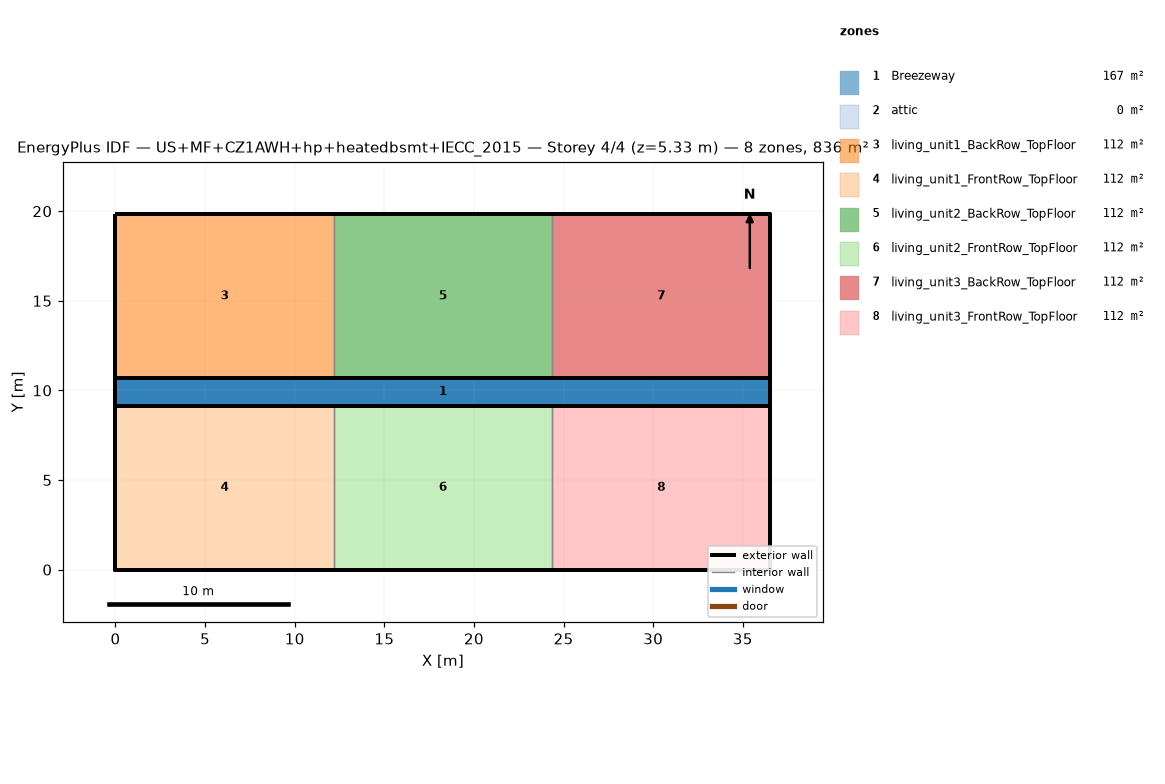
=== STOREY PLAN SPEC (per zone: floor XY polygon, exterior-wall plan segments, windows/doors) ===
zone 1: Breezeway  (167.0 m²)
  floor: (36.54, 9.16) (0.00, 9.16) (0.00, 10.68) (36.54, 10.68)
  floor: (36.54, 9.16) (0.00, 9.16) (0.00, 10.68) (36.54, 10.68)
  floor: (36.54, 9.16) (0.00, 9.16) (0.00, 10.68) (36.54, 10.68)
zone 2: attic  (0.0 m²)
  exterior wall: (36.54, 0.00) – (36.54, 19.84) – (36.54, 9.92)  [29.8 m]
  exterior wall: (0.00, 19.84) – (0.00, 0.00) – (0.00, 9.92)  [29.8 m]
zone 3: living_unit1_BackRow_TopFloor  (111.5 m²)
  floor: (12.18, 10.68) (0.00, 10.68) (0.00, 19.84) (12.18, 19.84)
  exterior wall: (12.18, 19.84) – (0.00, 19.84)  [12.2 m]
  exterior wall: (0.00, 19.84) – (0.00, 10.68)  [9.2 m]
  exterior wall: (0.00, 10.68) – (12.18, 10.68)  [12.2 m]
  interior walls: 1
zone 4: living_unit1_FrontRow_TopFloor  (111.5 m²)
  floor: (12.18, 0.00) (0.00, 0.00) (0.00, 9.16) (12.18, 9.16)
  exterior wall: (0.00, 0.00) – (12.18, 0.00)  [12.2 m]
  exterior wall: (0.00, 9.16) – (0.00, 0.00)  [9.2 m]
  exterior wall: (12.18, 9.16) – (0.00, 9.16)  [12.2 m]
  interior walls: 1
zone 5: living_unit2_BackRow_TopFloor  (111.5 m²)
  floor: (24.36, 10.68) (12.18, 10.68) (12.18, 19.84) (24.36, 19.84)
  exterior wall: (12.18, 10.68) – (24.36, 10.68)  [12.2 m]
  exterior wall: (24.36, 19.84) – (12.18, 19.84)  [12.2 m]
  interior walls: 2
zone 6: living_unit2_FrontRow_TopFloor  (111.5 m²)
  floor: (24.36, 0.00) (12.18, 0.00) (12.18, 9.16) (24.36, 9.16)
  exterior wall: (12.18, 0.00) – (24.36, 0.00)  [12.2 m]
  exterior wall: (24.36, 9.16) – (12.18, 9.16)  [12.2 m]
  interior walls: 2
zone 7: living_unit3_BackRow_TopFloor  (111.5 m²)
  floor: (36.54, 10.68) (24.36, 10.68) (24.36, 19.84) (36.54, 19.84)
  exterior wall: (36.54, 10.68) – (36.54, 19.84)  [9.2 m]
  exterior wall: (36.54, 19.84) – (24.36, 19.84)  [12.2 m]
  exterior wall: (24.36, 10.68) – (36.54, 10.68)  [12.2 m]
  interior walls: 1
zone 8: living_unit3_FrontRow_TopFloor  (111.5 m²)
  floor: (36.54, 0.00) (24.36, 0.00) (24.36, 9.16) (36.54, 9.16)
  exterior wall: (24.36, 0.00) – (36.54, 0.00)  [12.2 m]
  exterior wall: (36.54, 0.00) – (36.54, 9.16)  [9.2 m]
  exterior wall: (36.54, 9.16) – (24.36, 9.16)  [12.2 m]
  interior walls: 1

=== DERIVED (storey summary) ===
Building: US+MF+CZ1AWH+hp+heatedbsmt+IECC_2015
Storey: 4 of 4  (floor level z = 5.33 m)
Storey gross floor area: 836.2 m²
Zones on this storey: 8
  - Breezeway: floor 167.0 m²
  - attic: floor 0.0 m²; exterior wall 59.5 m (81.9 m²); WWR 0.0%
  - living_unit1_BackRow_TopFloor: floor 111.5 m²; exterior wall 33.5 m (86.9 m²); WWR 0.0%
  - living_unit1_FrontRow_TopFloor: floor 111.5 m²; exterior wall 33.5 m (86.9 m²); WWR 0.0%
  - living_unit2_BackRow_TopFloor: floor 111.5 m²; exterior wall 24.4 m (63.1 m²); WWR 0.0%
  - living_unit2_FrontRow_TopFloor: floor 111.5 m²; exterior wall 24.4 m (63.1 m²); WWR 0.0%
  - living_unit3_BackRow_TopFloor: floor 111.5 m²; exterior wall 33.5 m (86.9 m²); WWR 0.0%
  - living_unit3_FrontRow_TopFloor: floor 111.5 m²; exterior wall 33.5 m (86.9 m²); WWR 0.0%
Zone adjacency (shared interzone walls):
  - living_unit1_BackRow_TopFloor ↔ living_unit2_BackRow_TopFloor
  - living_unit1_FrontRow_TopFloor ↔ living_unit2_FrontRow_TopFloor
  - living_unit2_BackRow_TopFloor ↔ living_unit3_BackRow_TopFloor
  - living_unit2_FrontRow_TopFloor ↔ living_unit3_FrontRow_TopFloor